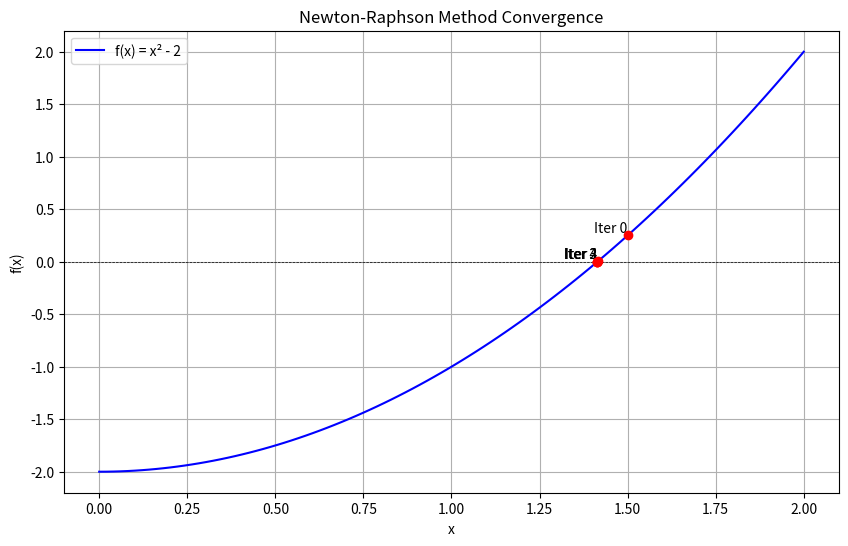

Generate this figure with matplotlib:
import numpy as np
import matplotlib.pyplot as plt

# Define the function and its derivative
def f(x):
    return x**2 - 2
def df(x):
    return 2*x
# Newton-Raphson method implementation
def newton_raphson(x0, tol=1e-6, max_iter=100):
    x = x0
    iterations = [x]  # Store iterations for plotting
    for i in range(max_iter):
        x_new = x - f(x) / df(x)  # Newton-Raphson formula
        iterations.append(x_new)
        if abs(x_new - x) < tol:  # Check convergence
            return x_new, iterations
        x = x_new
    raise ValueError("Method did not converge within max iterations")

# Test data
initial_guess = 1.5
print(f"Starting with initial guess: {initial_guess}")
# Run Newton-Raphson
root, iterations = newton_raphson(initial_guess)
# Output result
print(f"Approximate root: {root}")
print(f"Number of iterations: {len(iterations) - 1}")
# Generate data for plotting
x_values = np.linspace(0, 2, 100)
y_values = f(x_values)
# Create the plot
plt.figure(figsize=(10, 6))
plt.plot(x_values, y_values, label='f(x) = x² - 2', color='blue')
plt.axhline(0, color='black', linewidth=0.5, linestyle='--')
# Plot iteration points
for i, x_iter in enumerate(iterations):
    plt.scatter(x_iter, f(x_iter), color='red', zorder=5)
    plt.text(x_iter, f(x_iter), f'Iter {i}', ha='right', va='bottom')

plt.title('Newton-Raphson Method Convergence')
plt.xlabel('x')
plt.ylabel('f(x)')
plt.legend()
plt.grid(True)
plt.show()

# This code implements the Newton-Raphson method to find the root of the function f(x) = x² - 2.
# It also plots the function and the iterations of the method to visualize convergence.
# This code implements the Newton-Raphson method to find the root of the function f(x) = x² - 2.
# It also plots the function and the iterations of the method to visualize convergence.
# The function f(x) = x² - 2 has a root at x = sqrt(2), which is approximately 1.414.
# The function f(x) = x² - 2 has a root at x = sqrt(2), which is approximately 1.414.
# The Newton-Raphson method is an iterative method that uses the derivative of the function to find the root.

# Application of the Newton-Raphson method is common in numerical analysis and optimization problems.